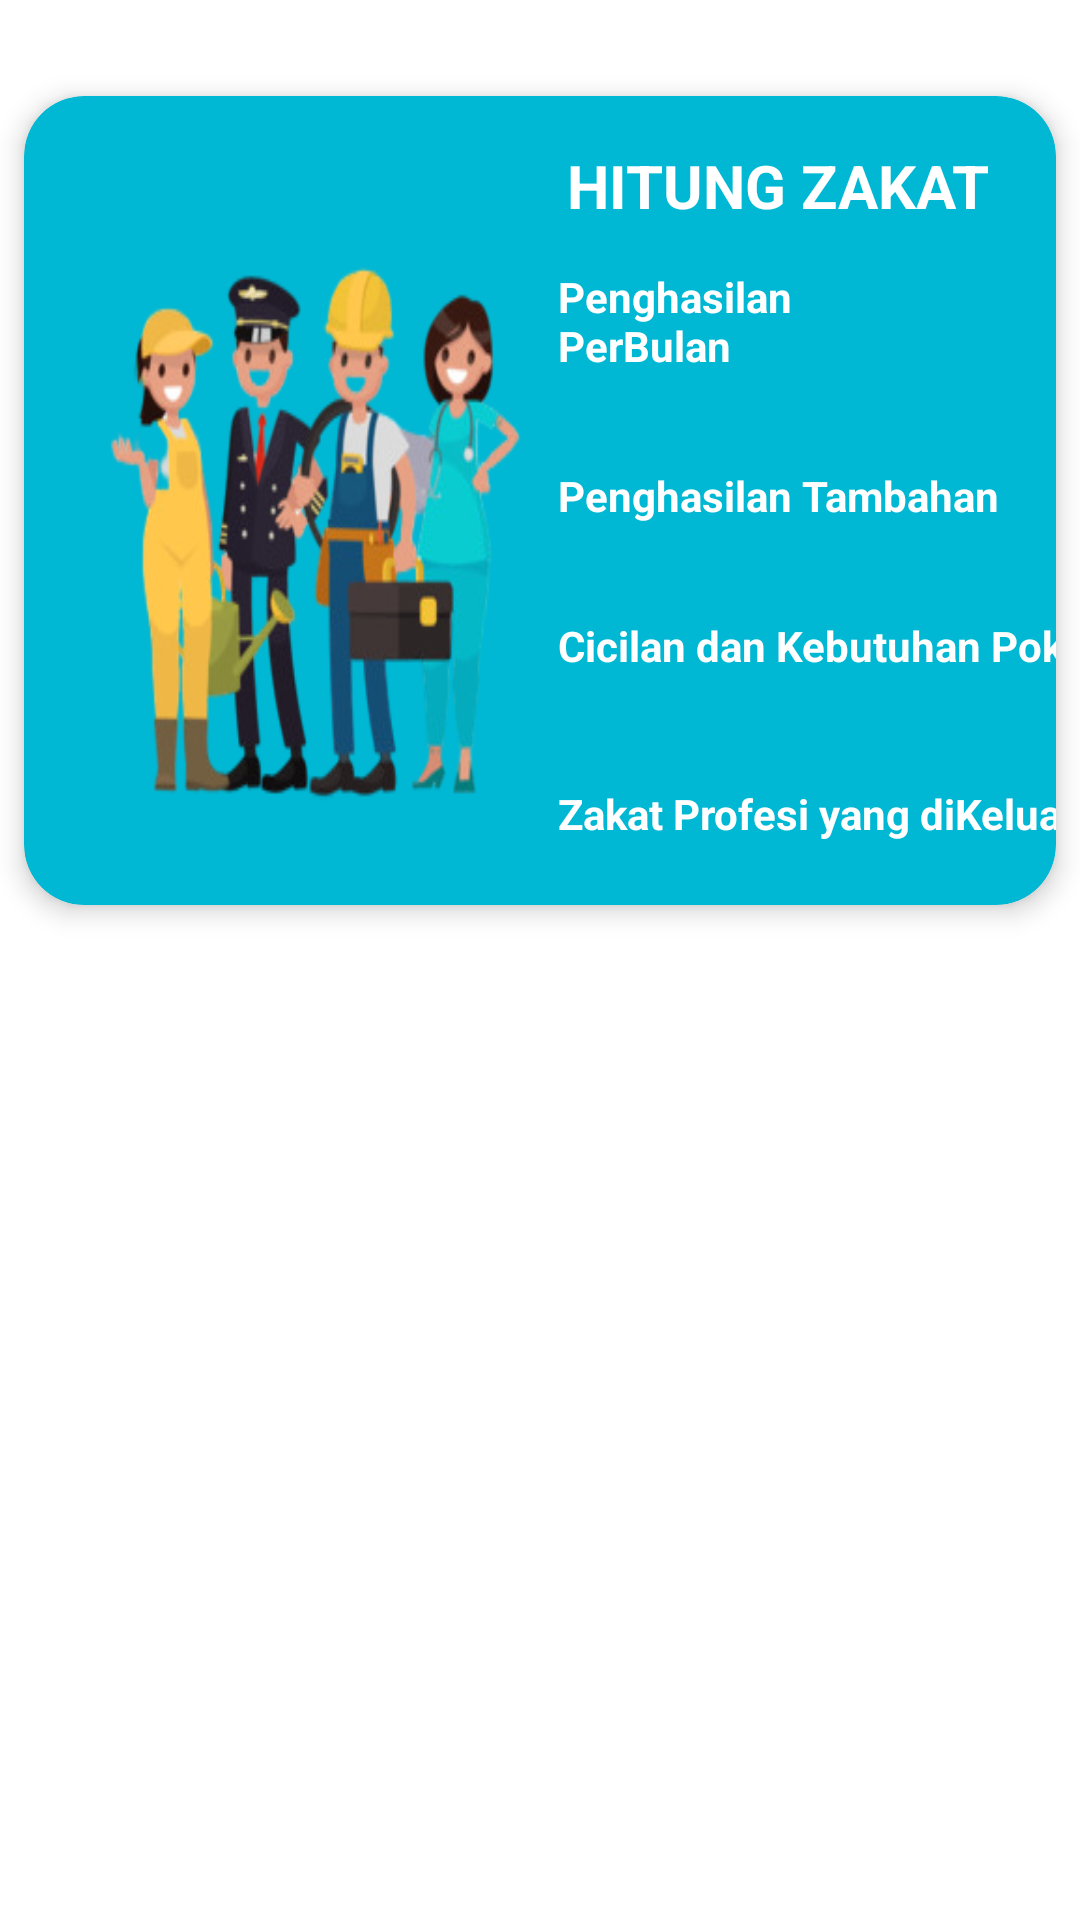

Here is an Android app screen rendered from its layout file. Give the layout XML and the strings, colors and styles it references.
<!-- AndroidManifest.xml: application theme Theme.Zakat -->
<!-- res/layout/tampilan_zakat_profesi.xml -->
<?xml version="1.0" encoding="utf-8"?>
<androidx.constraintlayout.widget.ConstraintLayout xmlns:android="http://schemas.android.com/apk/res/android"
    xmlns:app="http://schemas.android.com/apk/res-auto"
    xmlns:tools="http://schemas.android.com/tools"
    android:layout_width="match_parent"
    android:layout_height="wrap_content">


    <androidx.cardview.widget.CardView
        android:layout_width="match_parent"
        android:layout_height="wrap_content"
        android:layout_marginStart="8dp"
        android:layout_marginTop="32dp"
        android:layout_marginEnd="8dp"
        app:cardBackgroundColor="#00B8D4"
        app:cardCornerRadius="20dp"
        app:cardElevation="5dp"
        app:cardMaxElevation="30dp"
        app:layout_constraintEnd_toEndOf="parent"
        app:layout_constraintStart_toStartOf="parent"
        app:layout_constraintTop_toTopOf="parent">

        <androidx.constraintlayout.widget.ConstraintLayout
            android:layout_width="match_parent"
            android:layout_height="wrap_content">

            <TextView
                android:id="@+id/textView18"
                android:layout_width="182dp"
                android:layout_height="25dp"
                android:layout_marginStart="3dp"
                android:text="HITUNG ZAKAT PROFESI"
                android:textColor="#FFFFFF"
                android:textSize="20sp"
                android:textStyle="bold"
                app:layout_constraintStart_toEndOf="@+id/card_image"
                app:layout_constraintTop_toTopOf="@+id/card_image" />

            <ImageView
                android:id="@+id/card_image"
                android:layout_width="162dp"
                android:layout_height="237dp"
                android:layout_marginStart="16dp"
                android:layout_marginTop="16dp"
                android:layout_marginBottom="16dp"
                android:background="@drawable/profesi"
                app:layout_constraintBottom_toBottomOf="parent"
                app:layout_constraintStart_toStartOf="parent"
                app:layout_constraintTop_toTopOf="parent" />

            <TextView
                android:id="@+id/textView9"
                android:layout_width="0dp"
                android:layout_height="wrap_content"
                android:layout_marginTop="16dp"
                android:layout_marginEnd="32dp"
                android:text="Penghasilan PerBulan"
                android:textColor="#FFFFFF"
                android:textStyle="bold"
                app:layout_constraintEnd_toEndOf="parent"
                app:layout_constraintStart_toEndOf="@+id/card_image"
                app:layout_constraintTop_toBottomOf="@+id/textView18" />

            <TextView
                android:id="@+id/card_penghasilanperbulan"
                android:layout_width="0dp"
                android:layout_height="wrap_content"
                android:layout_marginTop="2dp"
                app:layout_constraintEnd_toEndOf="@+id/textView9"
                app:layout_constraintStart_toStartOf="@+id/textView9"
                app:layout_constraintTop_toBottomOf="@+id/textView9" />

            <TextView
                android:id="@+id/textView12"
                android:layout_width="wrap_content"
                android:layout_height="wrap_content"
                android:layout_marginTop="10dp"
                android:text="Penghasilan Tambahan"
                android:textColor="#FFFFFF"
                android:textStyle="bold"
                app:layout_constraintEnd_toEndOf="@+id/card_penghasilanperbulan"
                app:layout_constraintHorizontal_bias="0.0"
                app:layout_constraintStart_toStartOf="@+id/card_penghasilanperbulan"
                app:layout_constraintTop_toBottomOf="@+id/card_penghasilanperbulan" />

            <TextView
                android:id="@+id/card_penghasilantambahan"
                android:layout_width="0dp"
                android:layout_height="wrap_content"
                android:layout_marginTop="2dp"
                app:layout_constraintEnd_toEndOf="@+id/textView12"
                app:layout_constraintStart_toStartOf="@+id/textView12"
                app:layout_constraintTop_toBottomOf="@+id/textView12" />

            <TextView
                android:id="@+id/textView14"
                android:layout_width="wrap_content"
                android:layout_height="wrap_content"
                android:layout_marginTop="10dp"
                android:text="Cicilan dan Kebutuhan Pokok"
                android:textColor="#FFFFFF"
                android:textStyle="bold"
                app:layout_constraintEnd_toEndOf="@+id/card_penghasilantambahan"
                app:layout_constraintHorizontal_bias="0.0"
                app:layout_constraintStart_toStartOf="@+id/card_penghasilantambahan"
                app:layout_constraintTop_toBottomOf="@+id/card_penghasilantambahan" />

            <TextView
                android:id="@+id/card_cicilandanpokok"
                android:layout_width="0dp"
                android:layout_height="wrap_content"
                android:layout_marginTop="2dp"
                app:layout_constraintEnd_toEndOf="@+id/textView14"
                app:layout_constraintStart_toStartOf="@+id/textView14"
                app:layout_constraintTop_toBottomOf="@+id/textView14" />

            <TextView
                android:id="@+id/textView16"
                android:layout_width="wrap_content"
                android:layout_height="wrap_content"
                android:layout_marginTop="16dp"
                android:text="Zakat Profesi yang diKeluarkan"
                android:textColor="#FFFFFF"
                android:textStyle="bold"
                app:layout_constraintEnd_toEndOf="@+id/card_cicilandanpokok"
                app:layout_constraintHorizontal_bias="0.0"
                app:layout_constraintStart_toStartOf="@+id/card_cicilandanpokok"
                app:layout_constraintTop_toBottomOf="@+id/card_cicilandanpokok" />

            <TextView
                android:id="@+id/card_hasil"
                android:layout_width="0dp"
                android:layout_height="wrap_content"
                android:layout_marginTop="2dp"
                android:textColor="#151515"
                app:layout_constraintEnd_toEndOf="@+id/textView16"
                app:layout_constraintStart_toStartOf="@+id/textView16"
                app:layout_constraintTop_toBottomOf="@+id/textView16" />

        </androidx.constraintlayout.widget.ConstraintLayout>
    </androidx.cardview.widget.CardView>


</androidx.constraintlayout.widget.ConstraintLayout>
<!-- resources referenced by this layout -->
<resources>
  <!-- drawable profesi: png bitmap (drawable, 68671 bytes) -->
  <style name="Theme.Zakat" parent="Theme.MaterialComponents.DayNight.DarkActionBar">
          
          <item name="colorPrimary">@color/purple_500</item>
          <item name="colorPrimaryVariant">@color/purple_700</item>
          <item name="colorOnPrimary">@color/white</item>
          
          <item name="colorSecondary">@color/teal_200</item>
          <item name="colorSecondaryVariant">@color/teal_700</item>
          <item name="colorOnSecondary">@color/black</item>
          
          <item name="android:statusBarColor" tools:targetApi="l">?attr/colorPrimaryVariant</item>
          
      </style>
  <!-- not gathered from this repository: default colours our renderer supplied (Android Studio template values) -->
  <color name="purple_500">#FF6200EE</color>
  <color name="purple_700">#FF3700B3</color>
  <color name="teal_200">#FF03DAC5</color>
  <color name="teal_700">#FF018786</color>
  <color name="black">#FF000000</color>
  <color name="white">#FFFFFFFF</color>
</resources>
